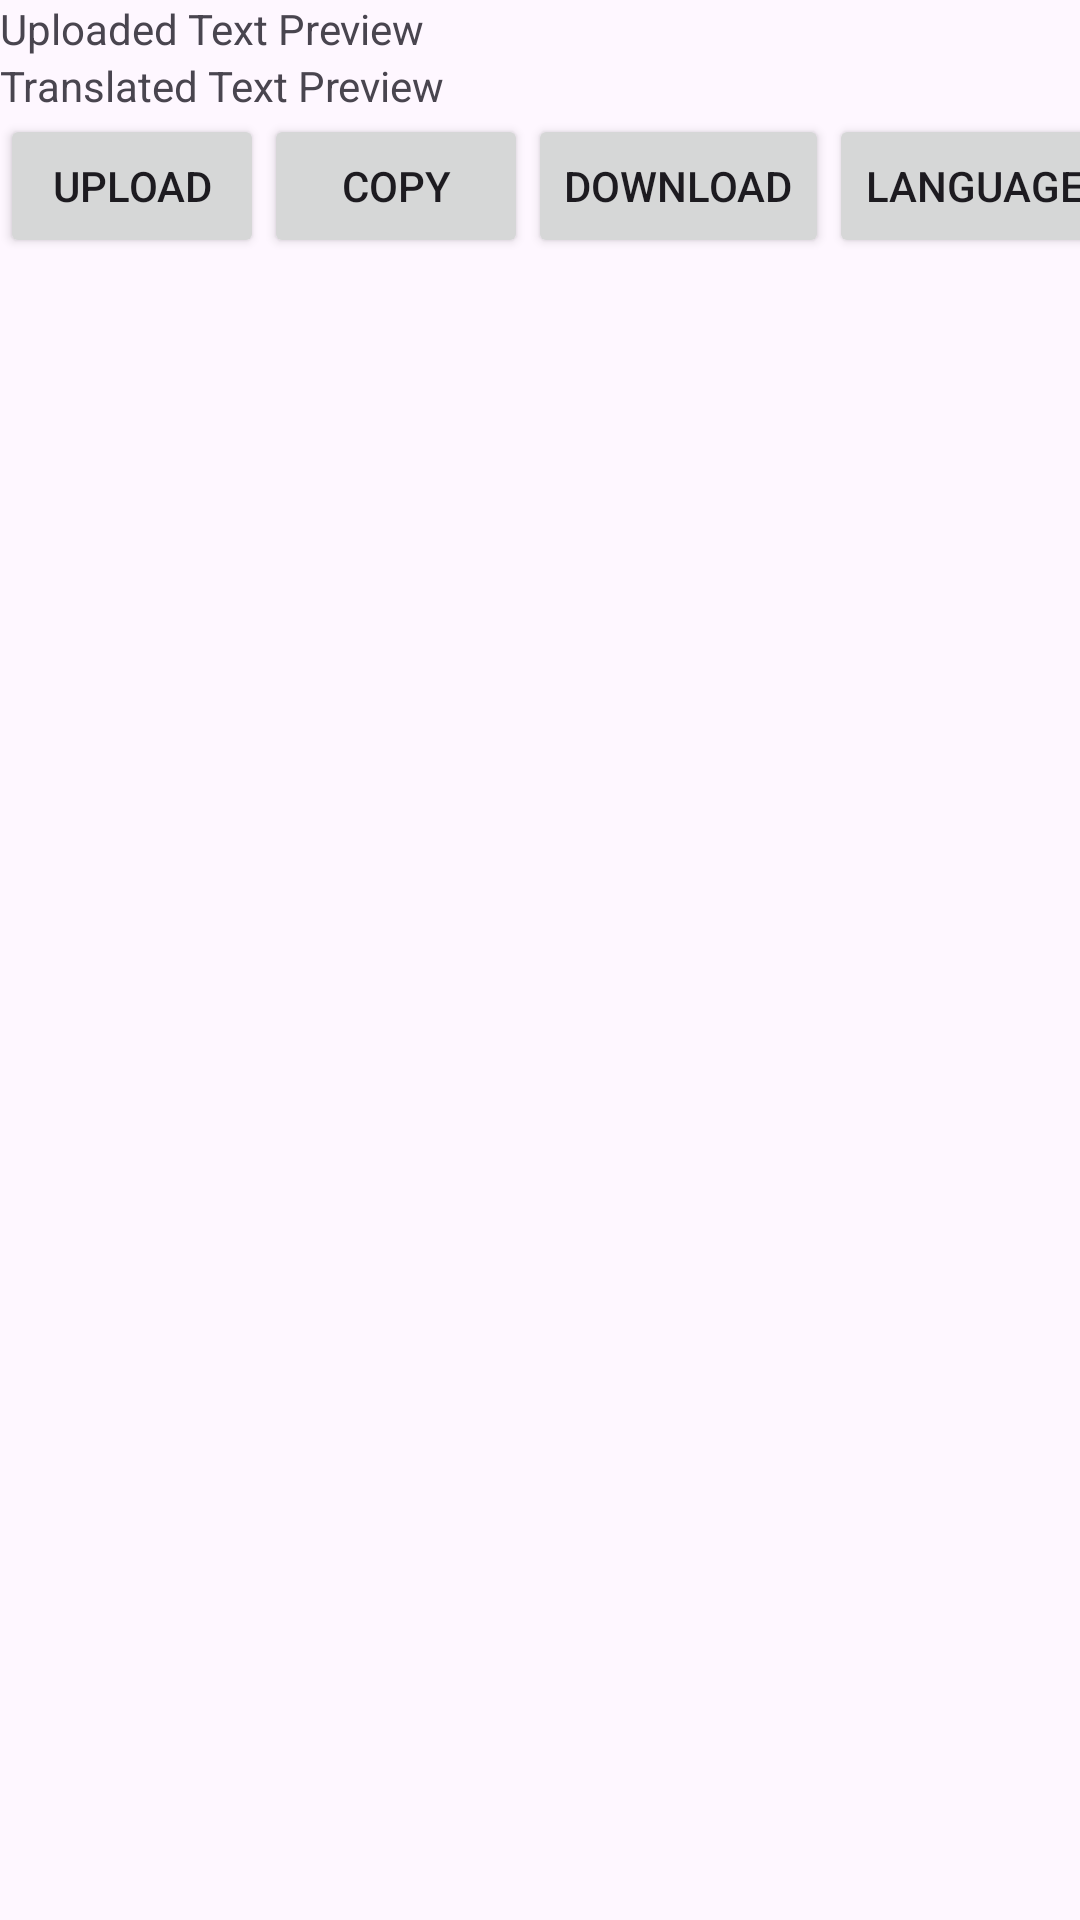

Layout XML and referenced resources for this Android screen:
<!-- AndroidManifest.xml: application theme Theme.Assignment -->
<!-- res/layout/activity_file_translation.xml -->
<androidx.constraintlayout.widget.ConstraintLayout xmlns:android="http://schemas.android.com/apk/res/android"
    xmlns:app="http://schemas.android.com/apk/res-auto"
    android:layout_width="match_parent"
    android:layout_height="match_parent">

    <TextView
        android:id="@+id/uploaded_text_preview"
        android:layout_width="match_parent"
        android:layout_height="wrap_content"
        android:text="Uploaded Text Preview"
        app:layout_constraintTop_toTopOf="parent"
        app:layout_constraintStart_toStartOf="parent"
        app:layout_constraintEnd_toEndOf="parent" />

    <TextView
        android:id="@+id/translated_text_preview"
        android:layout_width="match_parent"
        android:layout_height="wrap_content"
        android:text="Translated Text Preview"
        app:layout_constraintTop_toBottomOf="@id/uploaded_text_preview"
        app:layout_constraintStart_toStartOf="parent"
        app:layout_constraintEnd_toEndOf="parent" />

    <Button
        android:id="@+id/upload_button"
        android:layout_width="wrap_content"
        android:layout_height="wrap_content"
        android:text="Upload"
        app:layout_constraintTop_toBottomOf="@id/translated_text_preview"
        app:layout_constraintStart_toStartOf="parent" />

    <Button
        android:id="@+id/copy_button"
        android:layout_width="wrap_content"
        android:layout_height="wrap_content"
        android:text="Copy"
        app:layout_constraintTop_toBottomOf="@id/translated_text_preview"
        app:layout_constraintStart_toEndOf="@id/upload_button" />

    <Button
        android:id="@+id/download_button"
        android:layout_width="wrap_content"
        android:layout_height="wrap_content"
        android:text="Download"
        app:layout_constraintTop_toBottomOf="@id/translated_text_preview"
        app:layout_constraintStart_toEndOf="@id/copy_button" />

    <Button
        android:id="@+id/language_button"
        android:layout_width="wrap_content"
        android:layout_height="wrap_content"
        android:text="Language"
        app:layout_constraintTop_toBottomOf="@id/translated_text_preview"
        app:layout_constraintStart_toEndOf="@id/download_button" />

    <Button
        android:id="@+id/back_button"
        android:layout_width="wrap_content"
        android:layout_height="wrap_content"
        android:text="Back"
        app:layout_constraintTop_toBottomOf="@id/translated_text_preview"
        app:layout_constraintStart_toEndOf="@id/language_button" />

</androidx.constraintlayout.widget.ConstraintLayout>
<!-- resources referenced by this layout -->
<resources>
  <style name="Theme.Assignment" parent="Base.Theme.Assignment" />
  <style name="Base.Theme.Assignment" parent="Theme.Material3.DayNight.NoActionBar">
          
          
      </style>
</resources>
